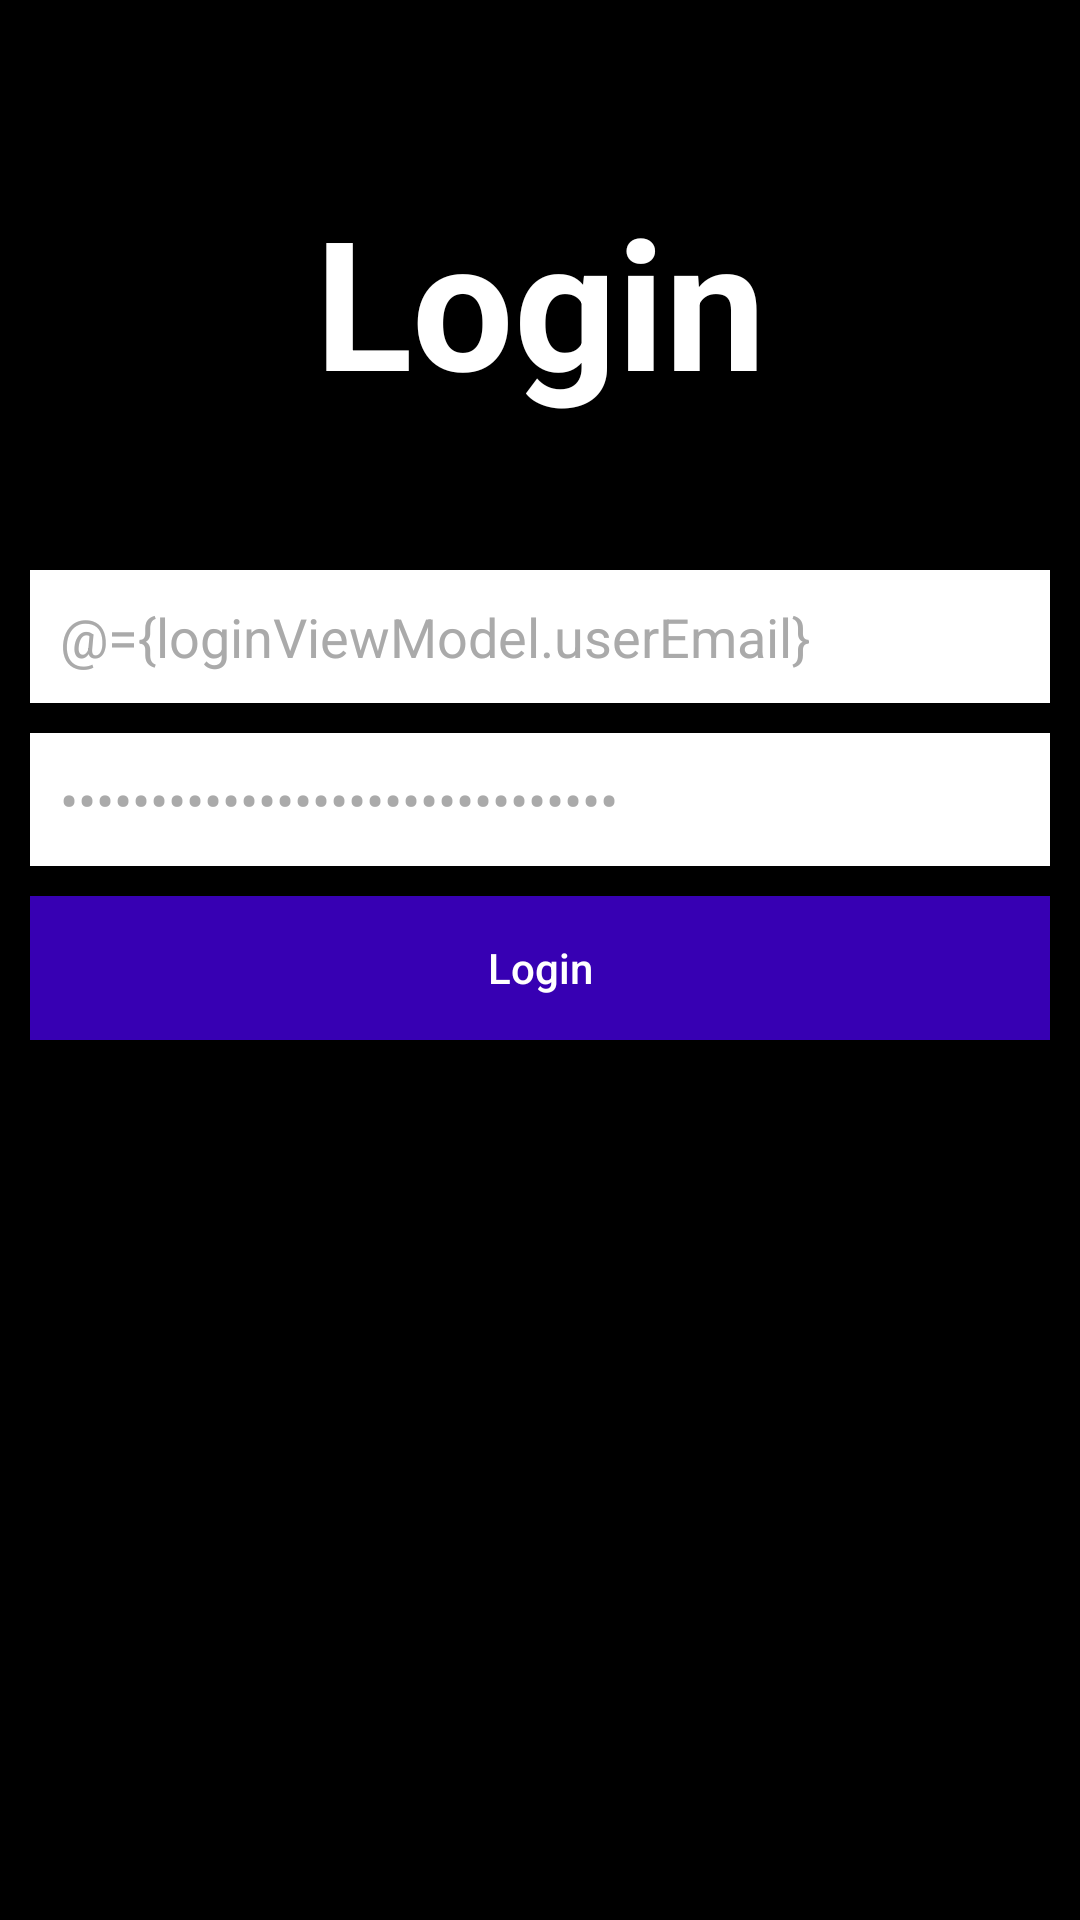

Produce the Android XML layout that renders to this screen, including the resource entries it uses.
<!-- AndroidManifest.xml: application theme AppTheme -->
<!-- res/layout/activity_main.xml -->
<?xml version="1.0" encoding="utf-8"?>
<layout xmlns:android="http://schemas.android.com/apk/res/android"
    xmlns:bind="http://schemas.android.com/tools"
    xmlns:app="http://schemas.android.com/apk/res-auto">
    
    <data>
        <variable
            name="loginViewModel"
            type="com.example.demomvvmwithdatabinding.viewmodels.LoginViewModel" />
    </data>

    <LinearLayout
        android:layout_width="match_parent"
        android:layout_height="match_parent"
        android:background="@android:color/background_dark"
        android:orientation="vertical">

        <TextView
            android:id="@+id/login_text"
            style="@style/white_60_bold"
            android:layout_width="match_parent"
            android:layout_height="wrap_content"
            android:layout_marginTop="60dp"
            android:layout_marginBottom="40dp"
            android:gravity="center"
            android:text="@string/login" />

        <LinearLayout
            android:layout_width="match_parent"
            android:layout_height="wrap_content"
            android:gravity="center"
            android:layout_margin="10dp"
            android:orientation="vertical">

            <EditText
                android:layout_width="match_parent"
                android:layout_height="wrap_content"
                android:inputType="textEmailAddress"
                android:background="@android:color/white"
                android:hint="@string/email"
                android:padding="10dp"
                android:singleLine="true"
                android:textColor="@android:color/darker_gray"
                android:textColorHint="@android:color/darker_gray"
                android:text="@={loginViewModel.userEmail}"/>

            <EditText
                android:layout_width="match_parent"
                android:layout_height="wrap_content"
                android:layout_marginTop="10dp"
                android:background="@android:color/white"
                android:hint="@string/password"
                android:inputType="textPassword"
                android:padding="10dp"
                android:singleLine="true"
                android:textColor="@android:color/darker_gray"
                android:textColorHint="@android:color/darker_gray"
                android:text="@={loginViewModel.userPassword}"/>
            <Button
                android:layout_width="match_parent"
                android:layout_height="wrap_content"
                android:onClick="@{loginViewModel :: onClickLoginBtn}"
                android:layout_marginTop="10dp"
                android:background="@color/colorPrimaryDark"
                android:text="@string/login"
                android:textColor="@android:color/white"
                android:textAllCaps="false"/>

        </LinearLayout>


    </LinearLayout>


</layout>
<!-- resources referenced by this layout -->
<resources>
  <string name="email">Email</string>
  <string name="login">Login</string>
  <string name="password">Password</string>
  <style name="white_60_bold">
          <item name="android:textColor">@android:color/white</item>
          <item name="android:textSize">60dp</item>
          <item name="android:textStyle">bold</item>
      </style>
  <style name="AppTheme" parent="Theme.AppCompat.Light.DarkActionBar">
          
          <item name="colorPrimary">@color/colorPrimary</item>
          <item name="colorPrimaryDark">@color/colorPrimaryDark</item>
          <item name="colorAccent">@color/colorAccent</item>
      </style>
  <!-- not gathered from this repository: default colours our renderer supplied (Android Studio template values) -->
  <color name="colorPrimary">#FF6200EE</color>
  <color name="colorPrimaryDark">#FF3700B3</color>
  <color name="colorAccent">#FF03DAC5</color>
</resources>
